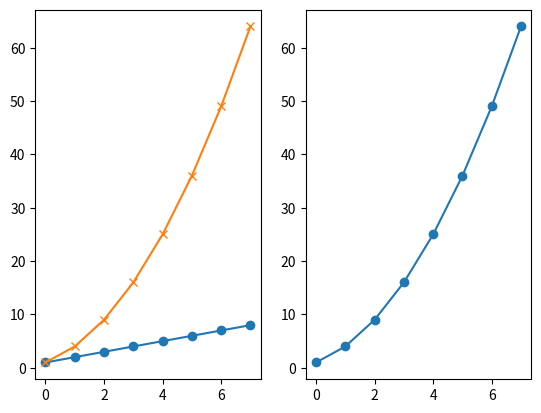
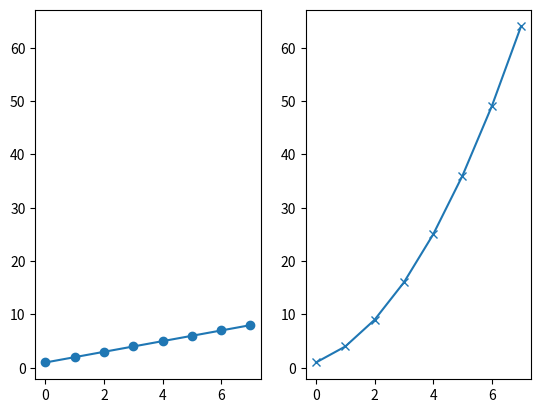
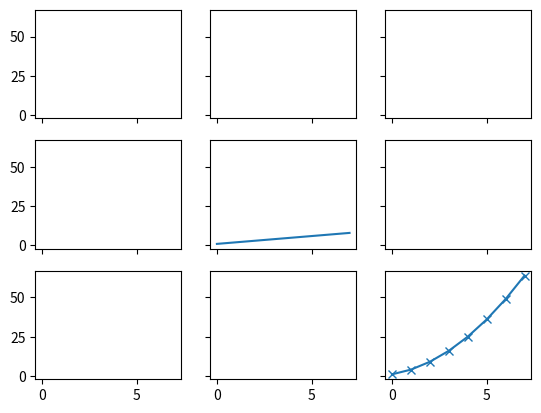
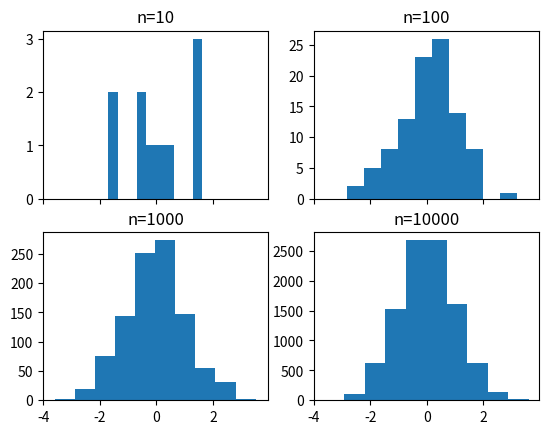
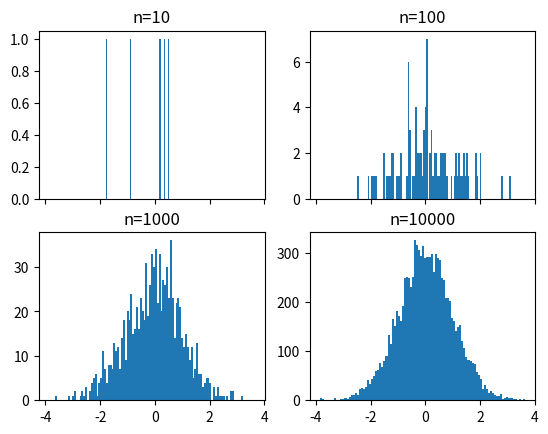
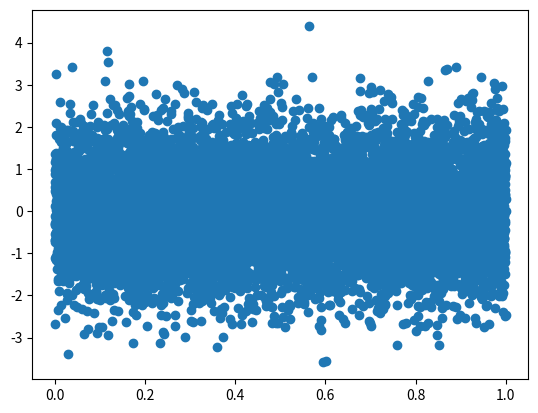
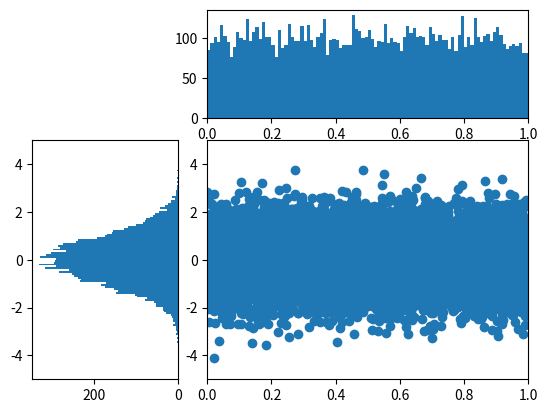

Reproduce these figures in Python, in order. (Note: this script raises an exception after producing the figures.)
# -*- coding: utf-8 -*-
"""
Created on Tue Feb 16 09:58:16 2021

@author: great
"""

import matplotlib.pyplot as plt
import numpy as np

#### SUBPLOTS ####

plt.figure()
plt.subplot(1,2,1) # subplot with 1 row, 2 columns, and current axis is 1st subplot axes

linear_data = np.array([1,2,3,4,5,6,7,8])

plt.plot(linear_data, '-o')

exponential_data = linear_data**2
plt.subplot(1,2,2) # subplot with 1 row, 2 columns, and current axis is 2nd subplot axes
plt.plot(exponential_data, '-o')

#E podemos adicionar mais graficos a um subplot

plt.subplot(1,2,1)
plt.plot(exponential_data, '-x')

# Para resolver o problema da proporção
plt.figure()
ax1 = plt.subplot(1,2,1)
plt.plot(linear_data, '-o')
#E vamos compartilhar o eixo y 
ax2 = plt.subplot(1,2,2, sharey = ax1)
plt.plot(exponential_data, '-x')

'''
vamos lembrar que antes o que acontecia é que:
    linear_data ia de 0 a 8 
    exponential_data ia de 0 a 60
isso fazia parecer que ambos tinham o mesmo "tamanho"
'''

# plt.subplot(1,2,1) == plt.subplot(121)
#plt.subplot(1,2,1, sharey = ax1) == plt.subplot(121, sharey = ax1)


#Agora vamos criar uma grade 3x3 de plots#

fig, ((ax1, ax2, ax3), (ax4, ax5, ax6), (ax7,ax8, ax9)) = plt.subplots(3,3, 
                                                                       sharex = True, 
                                                                       sharey = True)
ax5.plot(linear_data, '-')
ax9.plot(exponential_data, '-x')
# O método é um pouco dificil de entender mas o resultado é muito legal


########## HISTOGRAMAS ##########

#vamos criar uma grade 2x2
fig, ((ax1, ax2), (ax3, ax4)) = plt.subplots(2,2,
                                             sharex = True) 

#Não vamos usar sharey = True porque queremos ver com igual qualidade todos os histogramas
#Se ligarmos sharey - True veremos, por exemplo, o primeiro histograma muito pequeno

axs = [ax1, ax2, ax3, ax4]

for n in range(0, len(axs)): 
    sample_size = 10**(n+1)
    sample = np.random.normal(loc = 0.0, scale = 1.0, size = sample_size)
    axs[n].hist(sample)
    axs[n].set_title('n={}'.format(sample_size))
    
''' Veja que o estudo foi feito usando apenas com 10 barras, mas podemos
aumentar esse numero para facilitar a visualização da normal '''

fig, ((ax1, ax2), (ax3, ax4)) = plt.subplots(2,2,
                                             sharex = True)
axs = [ax1, ax2, ax3, ax4]
for n in range(0, len(axs)): 
    sample_size = 10**(n+1)
    sample = np.random.normal(loc = 0.0, scale = 1.0, size = sample_size)
    axs[n].hist(sample, bins = 100)
    axs[n].set_title('n={}'.format(sample_size))

''' veja como a gaussiana é muito mais suave e perceptivel '''

#Vamos fazer uma distribuição usando SCATTER

plt.figure()
Y = np.random.normal(loc=0.0, scale=1.0, size=10000)
X = np.random.random(size=10000)
plt.scatter(X,Y)

#Vamos montar uma grade
import matplotlib.gridspec as gridspec

plt.figure()
gspec = gridspec.GridSpec(3,3)

top_histogram = plt.subplot(gspec[0, 1:]) #Ele ocupa a linha 1 mas apenas a coluna 1 e 2
side_histogram = plt.subplot(gspec[1:, 0 ]) #Ele ocupa a linha 2 e 3 coluna 1
lower_right = plt.subplot(gspec[1:, 1:]) #Ele ocupa a linha 2 e 3 coluna 2 e 3

#Agora vamos preencher esses graficos com dados

Y = np.random.normal(loc = 0.0, scale = 1.0, size = 10000)
X = np.random.random(size = 10000)

lower_right.scatter(X, Y) #Um grafico de Scatter aleatorio
top_histogram.hist(X, bins = 100) #Um histograma com 100 barras aleatorio
s = side_histogram.hist(Y, bins = 100, orientation = 'horizontal') #um histograma horizontal aleatorio

#Não importa o valor de X para 'side_histogram' e Não importa o valor de Y para 'top_histogram'

#O bom é que podemos limpar um grafico e refaze-lo
top_histogram.clear()
top_histogram.hist(X, bins = 100)

side_histogram.clear()
side_histogram.hist(Y, bins = 100, orientation = 'horizontal')
side_histogram.invert_xaxis()

for ax in [top_histogram, lower_right]: 
    ax.set_xlim(0,1)
for ax in [side_histogram, lower_right]: 
    ax.set_ylim(-5, 5)
    
############## BOX PLOT ##############

import pandas as pd

normal_sample = np.random.normal(loc = 0.0, scale = 1.0, size = 10000)
random_sample = np.random.random(size = 10000)
gamma_sample = np.random.gamma(2, size = 10000)

df = pd.DataFrame({'normal' : normal_sample, 
                  'random' : random_sample, 
                  'gamma' : gamma_sample})

#e vamos observar algumas estatisticas sobre o nosso dataframe

print(df.describe())

plt.figure()
_ = plt.boxplot(df['normal'], whis = 'range')


